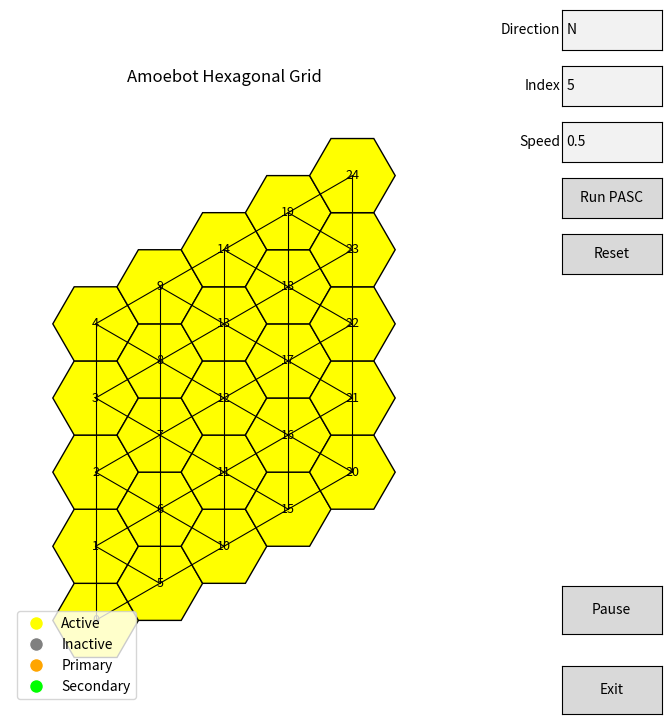

Write the Python code that produced this figure.
#!/usr/bin/env python3
import sys
import math
import networkx as nx
import matplotlib.pyplot as plt
from matplotlib.patches import RegularPolygon
from matplotlib.widgets import Button, TextBox
import time

# --- Helper functions ---

def stripe_id(axial, direction):
    q, r = axial
    if direction in ['N', 'S']:
        return q
    elif direction in ['NE', 'SW']:
        return r
    elif direction in ['NW', 'SE']:
        return q + r
    elif direction in ['E', 'W']:
        return  q + 2*r
    else:
        return q  # default

def candidate_value(pos, direction):
    x, y = pos
    if direction == 'N':
        return y
    elif direction == 'S':
        return -y
    elif direction == 'E':
        return x
    elif direction == 'W':
        return -x
    elif direction == 'NE':
        return x + y
    elif direction == 'SW':
        return -(x + y)
    elif direction == 'NW':
        return -x + y
    elif direction == 'SE':
        return x - y
    else:
        return y

# --- Main Class ---

pause = False

class AmoebotStructure:
    def __init__(self):
        # The graph holds each amoebot node and its attributes.
        self.graph = nx.Graph()
        # Dictionaries for the matplotlib patch objects and text labels.
        self.patches = {}
        self.texts = {}
        self.pause = False

    def add_amoebot(self, amoebot_id, pos, axial):
        # Each node stores its pixel position, its axial coordinate.
        self.graph.add_node(amoebot_id, pos=pos, axial=axial)

    def add_connection(self, id1, id2):
        self.graph.add_edge(id1, id2)

    @staticmethod
    def axial_to_pixel(q, r, hex_size):
        x = hex_size * (3/2 * q)
        y = hex_size * (math.sqrt(3) * (r + q/2))
        return (x, y)

    def create_hexagonal_grid(self, grid_width, grid_height, hex_size=1):
        amoebot_id = 0
        for q in range(grid_width):
            for r in range(grid_height):
                pos = self.axial_to_pixel(q, r, hex_size)
                self.add_amoebot(amoebot_id, pos, (q, r))
                amoebot_id += 1

        # Connect neighbors using the standard six directions.
        axial_coords = {n: data['axial'] for n, data in self.graph.nodes(data=True)}
        neighbor_dirs = [(1, 0), (-1, 0), (0, 1), (0, -1), (1, -1), (-1, 1)]
        for node, (q, r) in axial_coords.items():
            for dq, dr in neighbor_dirs:
                qq, rr = q + dq, r + dr
                for other, (oq, or_) in axial_coords.items():
                    if oq == qq and or_ == rr:
                        if not self.graph.has_edge(node, other):
                            self.add_connection(node, other)
                        break

    def load_from_file(self, filename, hex_size=1):
        self.graph.clear()
        try:
            with open(filename, 'r') as f:
                for line in f:
                    line = line.strip()
                    if not line or line.startswith('#'):
                        continue
                    parts = line.split(',')
                    if len(parts) < 3:
                        continue
                    node_id = int(parts[0].strip())
                    q = int(parts[1].strip())
                    r = int(parts[2].strip())
                    pos = self.axial_to_pixel(q, r, hex_size)
                    self.add_amoebot(node_id, pos, (q, r))
            print(f"Loaded model from {filename}")
        except Exception as e:
            print(f"Error loading file {filename}: {e}")

    def draw_structure(self, hex_size=1, draw_edges=True, ax=None):
        if ax is None:
            fig, ax = plt.subplots(figsize=(10, 8))
        else:
            fig = ax.figure

        ax.clear()
        self.patches.clear()
        self.texts.clear()

        orientation = math.radians(30)  # for flat‐topped hexagons
        for node, data in self.graph.nodes(data=True):
            x, y = data['pos']
            radius = 1
            color = 'yellow'
            poly = RegularPolygon((x, y), numVertices=6, radius=radius,
                                  orientation=orientation, facecolor=color, edgecolor='k')
            ax.add_patch(poly)
            self.patches[node] = poly
            # Label nodes initially with their ID.
            t = ax.text(x, y, str(node), ha='center', va='center', fontsize=9, color='black')
            self.texts[node] = t

        if draw_edges:
            for u, v in self.graph.edges():
                x1, y1 = self.graph.nodes[u]['pos']
                x2, y2 = self.graph.nodes[v]['pos']
                ax.plot([x1, x2], [y1, y2], 'k-', lw=0.8)

        all_x = [data['pos'][0] for _, data in self.graph.nodes(data=True)]
        all_y = [data['pos'][1] for _, data in self.graph.nodes(data=True)]
        margin = hex_size * 2
        ax.set_xlim(min(all_x) - margin, max(all_x) + margin)
        ax.set_ylim(min(all_y) - margin, max(all_y) + margin)
        ax.set_aspect('equal')
        ax.axis('off')
        ax.set_title("Amoebot Hexagonal Grid")
        fig.canvas.draw()
        return fig, ax

    def run_global_maxima(self, ax, direction, delay, index):

        button_pasc.set_active(False)
        button_reset.set_active(False)
        button_pasc.label.set_text("Running...")
        # Step 1: Group nodes into stripes.
        groups = {}
        alternate_direction = ''
        if(direction == 'N' or direction == 'S'): alternate_direction = 'E'
        elif(direction == 'E' or direction == 'W'): alternate_direction = 'N'
        elif(direction == 'NE' or direction == 'SW'): alternate_direction = 'NW'
        elif(direction == 'NW' or direction == 'SE'): alternate_direction = 'NE'
        sid_count = 0
        unique_sids = []
        for node, data in self.graph.nodes(data=True):
            sid = stripe_id(data['axial'], alternate_direction)
            if sid not in unique_sids:
                unique_sids.append(sid)
        sid_count = len(unique_sids)
        if(direction in ('S', 'W', 'SW', 'SE')):
            for node, data in self.graph.nodes(data=True):
                sid = stripe_id(data['axial'], alternate_direction)
                sid = sid_count - sid - 1
                groups.setdefault(sid, []).append({'node': node, 'primary': False, 'secondary': False, 'active': True, 'bits': ""})
        else:
            for node, data in self.graph.nodes(data=True):
                sid = stripe_id(data['axial'], alternate_direction)
                groups.setdefault(sid, []).append({'node': node, 'primary': False, 'secondary': False, 'active': True, 'bits': ""})

        # 1. Rendezd a sid kulcsokat növekvő sorrendbe
        sorted_sids = sorted(groups.keys())

        # 2. Készíts egy leképezést az eredeti sid értékekhez:
        sid_mapping = {old_sid: new_sid for new_sid, old_sid in enumerate(sorted_sids)}

        # 3. Hozd létre az új groups dictionary-t
        new_groups = {sid_mapping[old_sid]: groups[old_sid] for old_sid in sorted_sids}

        # 4. Opcionálisan felülírhatod az eredetit
        groups = new_groups



        self.send_beep(index, ax, delay, groups)

    def send_beep(self, ref_node_index, ax, delay, groups):

        find_key = [k for k, v in groups.items() if any(item['node'] == ref_node_index for item in v)]
        for item in groups.get(find_key[0], []): item['primary'] = True

        active_sum = 0
        for i in [*groups]:
            if(groups[i][0]['active'] == True):
                active_sum += 1

        #Color the ref node in red
        self.patches[ref_node_index].set_facecolor('red')
        ax.figure.canvas.draw()
        plt.pause(delay)
        time.sleep(delay)

        while active_sum != 1:
        
            #Beep from ref_node to right
            for i in range(find_key[0] + 1, len(groups)):
                if(i != 0):
                    if(groups[i-1][0]['primary'] == True and groups[i][0]['active'] == True):
                        for item in groups.get(i, []): item['primary'] = False
                        for item in groups.get(i, []): item['secondary'] = True
                    elif(groups[i-1][0]['primary'] == True and groups[i][0]['active'] == False):
                        for item in groups.get(i, []): item['primary'] = True
                        for item in groups.get(i, []): item['secondary'] = False
                    elif(groups[i-1][0]['secondary'] == True and groups[i][0]['active'] == True):
                        for item in groups.get(i, []): item['primary'] = True
                        for item in groups.get(i, []): item['secondary'] = False
                    elif(groups[i-1][0]['secondary'] == True and groups[i][0]['active'] == False):
                        for item in groups.get(i, []): item['primary'] = False
                        for item in groups.get(i, []): item['secondary'] = True


                    #Blink color
                    original_color = self.patches[groups.get(i, [])[0]['node']].get_facecolor()
                    if(groups[i][0]['primary'] == True):
                        node_ids = [item['node'] for item in groups.get(i, [])]
                        for item in node_ids:
                            self.patches[item].set_facecolor('orange')
                    else:
                        node_ids = [item['node'] for item in groups.get(i, [])]
                        for item in node_ids:
                            self.patches[item].set_facecolor('lime')
                    ax.figure.canvas.draw()
                    plt.pause(delay)
                    time.sleep(delay)
                    if pause:
                        while pause:
                            plt.pause(0.1)

                    node_ids = [item['node'] for item in groups.get(i, [])]
                    for item in node_ids:
                        self.patches[item].set_facecolor(original_color)
                    ax.figure.canvas.draw()
                    plt.pause(delay)
                    time.sleep(delay)
                    if pause:
                        while pause:
                            plt.pause(0.1)



            #Beep from ref_node to left
            for i in range(find_key[0] - 1, -1, -1):
                if(groups[i+1][0]['primary'] == True and groups[i+1][0]['active'] == True):
                    for item in groups.get(i, []): item['primary'] = False
                    for item in groups.get(i, []): item['secondary'] = True
                elif(groups[i+1][0]['primary'] == True and groups[i+1][0]['active'] == False):
                    for item in groups.get(i, []): item['primary'] = True
                    for item in groups.get(i, []): item['secondary'] = False
                elif(groups[i+1][0]['secondary'] == True and groups[i+1][0]['active'] == True):
                    for item in groups.get(i, []): item['primary'] = True
                    for item in groups.get(i, []): item['secondary'] = False
                elif(groups[i+1][0]['secondary'] == True and groups[i+1][0]['active'] == False):
                    for item in groups.get(i, []): item['primary'] = False
                    for item in groups.get(i, []): item['secondary'] = True

                
                #Blink color
                original_color = self.patches[groups.get(i, [])[0]['node']].get_facecolor()
                if(groups[i][0]['primary'] == True):
                    node_ids = [item['node'] for item in groups.get(i, [])]
                    for item in node_ids:
                        self.patches[item].set_facecolor('orange')
                else:
                    node_ids = [item['node'] for item in groups.get(i, [])]
                    for item in node_ids:
                        self.patches[item].set_facecolor('lime')
                ax.figure.canvas.draw()
                plt.pause(delay)
                time.sleep(delay)
                if pause:
                    while pause:
                        plt.pause(0.1)


                node_ids = [item['node'] for item in groups.get(i, [])]
                for item in node_ids:
                    self.patches[item].set_facecolor(original_color)
                ax.figure.canvas.draw()
                plt.pause(delay)
                time.sleep(delay)
                if pause:
                    while pause:
                        plt.pause(0.1)

        
            # Add bits
            for i in [*groups]:
                if(groups[i][0]['primary'] == True):
                    for item in groups.get(i, []): item['bits'] = "0" + item['bits']
                elif(groups[i][0]['secondary'] == True):
                    for item in groups.get(i, []): item['bits'] = "1" + item['bits']

                if(groups[i][0]['active'] == True and groups[i][0]['secondary'] == True):
                    for item in groups.get(i, []): item['active'] = False
                for item in groups.get(i, []): item['primary'] = False
                for item in groups.get(i, []): item['secondary'] = False

            for item in groups.get(find_key[0], []): item['primary'] = True


            


            active_sum = 0
            for i in [*groups]:
                if(groups[i][0]['active'] == True):
                    active_sum += 1
                else:
                    for item in groups.get(i, []):
                        self.patches[item['node']].set_facecolor('grey')
                    ax.figure.canvas.draw()
                    plt.pause(delay)
                    time.sleep(delay)
                    if pause:
                        while pause:
                            plt.pause(0.1)



            for i in [*groups]:
                for item in groups.get(i, []):
                    for node, data in self.graph.nodes(data=True):
                        if(item['node'] == node):
                            x, y = data['pos']
                            if node in self.texts:
                                self.texts[node].remove()
                                del self.texts[node]
                            t = ax.text(x, y, item['bits'], ha='center', va='center', fontsize=11, color='k')
                            self.texts[node] = t
                    ax.figure.canvas.draw()
                    plt.pause(delay)
                    time.sleep(delay)   
                    if pause:
                        while pause:
                            plt.pause(0.1)
       

        button_reset.set_active(True)
        button_pasc.set_active(True)
        button_pasc.label.set_text("Run PASC")



# --- GUI / Main Code ---

def run_global_max_button_callback(event):
    direction = text_box_direction.text.upper().strip()
    if direction not in ['N','S','E','W','NE','NW','SE','SW']:
        print("Invalid direction. Using 'N' by default.")
        direction = 'N'
    try:
        delay = float(text_box_delay.text.strip())
    except:
        delay = 0.5
    index = int(text_box_index.text.strip())
    structure.run_global_maxima(ax, direction=direction, delay=delay, index=index)

def reset_colors_callback(event):
    for node in structure.graph.nodes():
        structure.patches[node].set_facecolor('yellow')
        if node in structure.texts:
            structure.texts[node].remove()
            del structure.texts[node]

    ax.figure.canvas.draw()

def pause_callback(event):
    global pause
    pause = not pause  # Toggle the pause state
    button_pause.label.set_text("Resume" if pause else "Pause")


if __name__ == '__main__':
    structure = AmoebotStructure()
    if len(sys.argv) > 1:
        filename = sys.argv[1]
        structure.load_from_file(filename, hex_size=1)
    else:
        structure.create_hexagonal_grid(grid_width=5, grid_height=5, hex_size=1)

    fig, ax = structure.draw_structure(hex_size=1)

    # TextBox for entering direction.
    text_ax_direction = plt.axes([0.85, 0.93, 0.1, 0.05])
    text_box_direction = TextBox(text_ax_direction, "Direction", initial="N")

    # A TeextBox for index input:
    text_ax_index = plt.axes([0.85, 0.86, 0.1, 0.05])
    text_box_index = TextBox(text_ax_index, "Index", initial="5")

    #Set delay
    text_ax_delay = plt.axes([0.85, 0.79, 0.1, 0.05])
    text_box_delay = TextBox(text_ax_delay, "Speed", initial="0.5")

    # A button to run the stripes on every node:
    button_ax = plt.axes([0.85, 0.72, 0.1, 0.05])
    button_pasc = Button(button_ax, "Run PASC")
    button_pasc.on_clicked(run_global_max_button_callback)

    # A button to reset the colors:
    button_reset_ax = plt.axes([0.85, 0.65, 0.1, 0.05])
    button_reset = Button(button_reset_ax, "Reset")
    button_reset.on_clicked(reset_colors_callback)

    #Pause
    button_pause_ax = plt.axes([0.85, 0.2, 0.1, 0.06])
    button_pause = Button(button_pause_ax, "Pause")
    button_pause.on_clicked(pause_callback)

    #Exit
    button_exit_ax = plt.axes([0.85, 0.1, 0.1, 0.06])
    button_exit = Button(button_exit_ax, "Exit")
    button_exit.on_clicked(lambda event: plt.close())


    legend_labels = ['Active', 'Inactive', 'Primary', 'Secondary']
    legend_colors = ['yellow', 'grey', 'orange', 'lime']

    ax.legend([plt.Line2D([0], [0], marker='o', color='w', label=label, markerfacecolor=color, markersize=10) for label, color in zip(legend_labels, legend_colors)], legend_labels, loc='lower left')


    plt.show()
